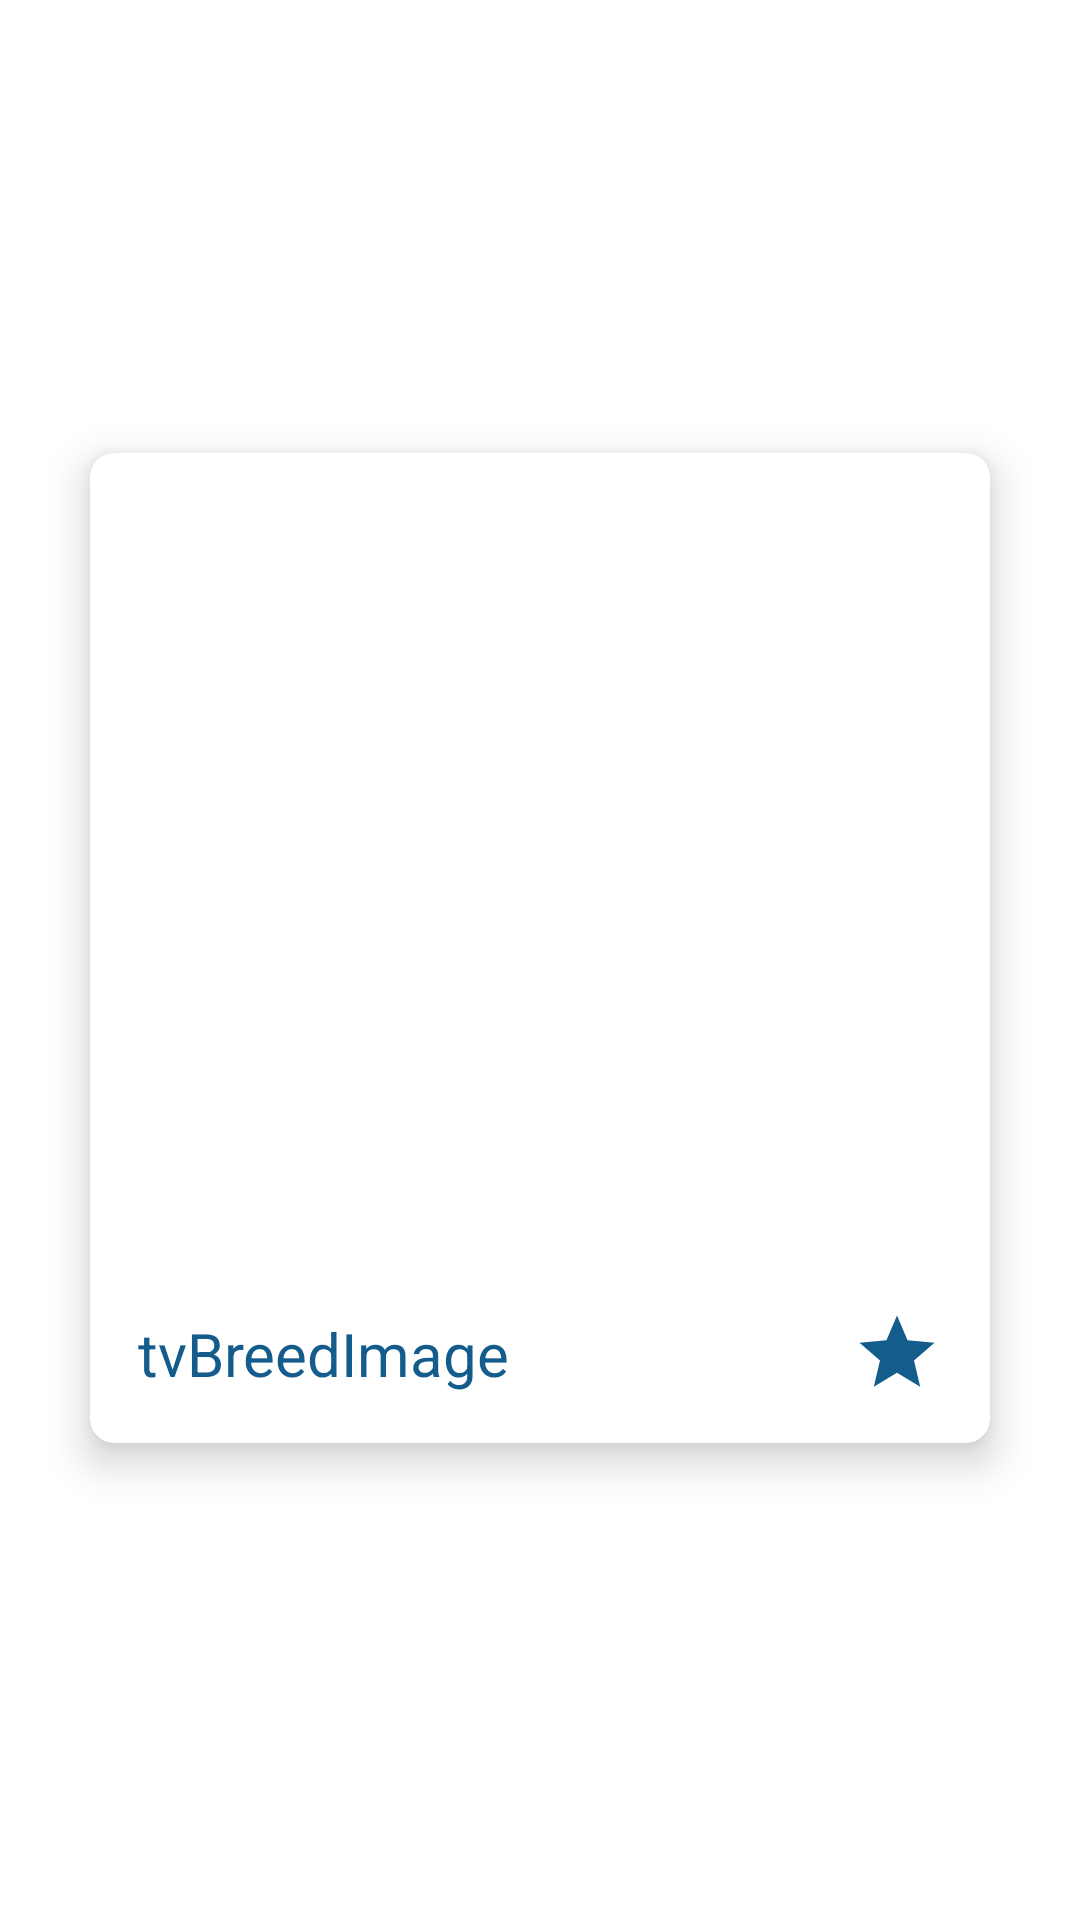

The Android layout XML behind this screen, and the referenced resources:
<!-- AndroidManifest.xml: application theme AppTheme -->
<!-- res/layout/rv_breed_images_item.xml -->
<?xml version="1.0" encoding="utf-8"?>
<androidx.constraintlayout.widget.ConstraintLayout xmlns:android="http://schemas.android.com/apk/res/android"
    xmlns:app="http://schemas.android.com/apk/res-auto"
    xmlns:tools="http://schemas.android.com/tools"
    android:layout_width="match_parent"
    android:layout_height="wrap_content"
    android:layout_marginBottom="20dp">

    <androidx.cardview.widget.CardView
        android:id="@+id/cardView"
        android:layout_width="300dp"
        android:layout_height="330dp"
        android:layout_gravity="center_horizontal"
        android:layout_marginBottom="8dp"
        app:cardCornerRadius="8dp"
        app:cardElevation="8dp"
        app:layout_constraintBottom_toBottomOf="parent"
        app:layout_constraintEnd_toEndOf="parent"
        app:layout_constraintStart_toStartOf="parent"
        app:layout_constraintTop_toTopOf="parent">

        <androidx.constraintlayout.widget.ConstraintLayout
            android:layout_width="match_parent"
            android:layout_height="match_parent">

            <ImageView
                android:id="@+id/ivDog"
                android:layout_width="match_parent"
                android:layout_height="270dp"
                android:scaleType="centerCrop"
                app:layout_constraintEnd_toEndOf="parent"
                app:layout_constraintStart_toStartOf="parent"
                app:layout_constraintTop_toTopOf="parent"
                tools:srcCompat="@tools:sample/backgrounds/scenic" />

            <ImageView
                android:id="@+id/ivStar"
                android:layout_width="30dp"
                android:layout_height="30dp"
                android:layout_marginEnd="16dp"
                app:layout_constraintBottom_toBottomOf="parent"
                app:layout_constraintEnd_toEndOf="parent"
                app:layout_constraintTop_toBottomOf="@+id/ivDog"
                app:srcCompat="@drawable/ic_star"
                tools:ignore="VectorDrawableCompat" />

            <TextView
                android:id="@+id/tvBreedImage"
                android:layout_width="wrap_content"
                android:layout_height="wrap_content"
                android:layout_marginStart="16dp"
                android:text="tvBreedImage"
                android:textColor="@color/colorPrimary"
                android:textSize="20dp"
                app:layout_constraintBottom_toBottomOf="parent"
                app:layout_constraintStart_toStartOf="parent"
                app:layout_constraintTop_toBottomOf="@+id/ivDog" />


        </androidx.constraintlayout.widget.ConstraintLayout>

    </androidx.cardview.widget.CardView>
</androidx.constraintlayout.widget.ConstraintLayout>
<!-- resources referenced by this layout -->
<resources>
  <color name="colorPrimary">#145C8C</color>
  <!-- drawable ic_star (drawable) -->
  <vector android:height="24dp" android:tint="#145C8C"
      android:viewportHeight="24" android:viewportWidth="24"
      android:width="24dp" xmlns:android="http://schemas.android.com/apk/res/android">
      <path android:fillColor="@android:color/white" android:pathData="M12,17.27L18.18,21l-1.64,-7.03L22,9.24l-7.19,-0.61L12,2 9.19,8.63 2,9.24l5.46,4.73L5.82,21z"/>
  </vector>
  <style name="AppTheme" parent="Theme.MaterialComponents.Light.NoActionBar">
          
          <item name="colorPrimary">@color/colorPrimary</item>
          <item name="colorPrimaryDark">@color/colorPrimary</item>
          <item name="colorAccent">@color/colorPrimary</item>
          <item name="android:textColorPrimary">@color/colorPrimary</item>
      </style>
</resources>
